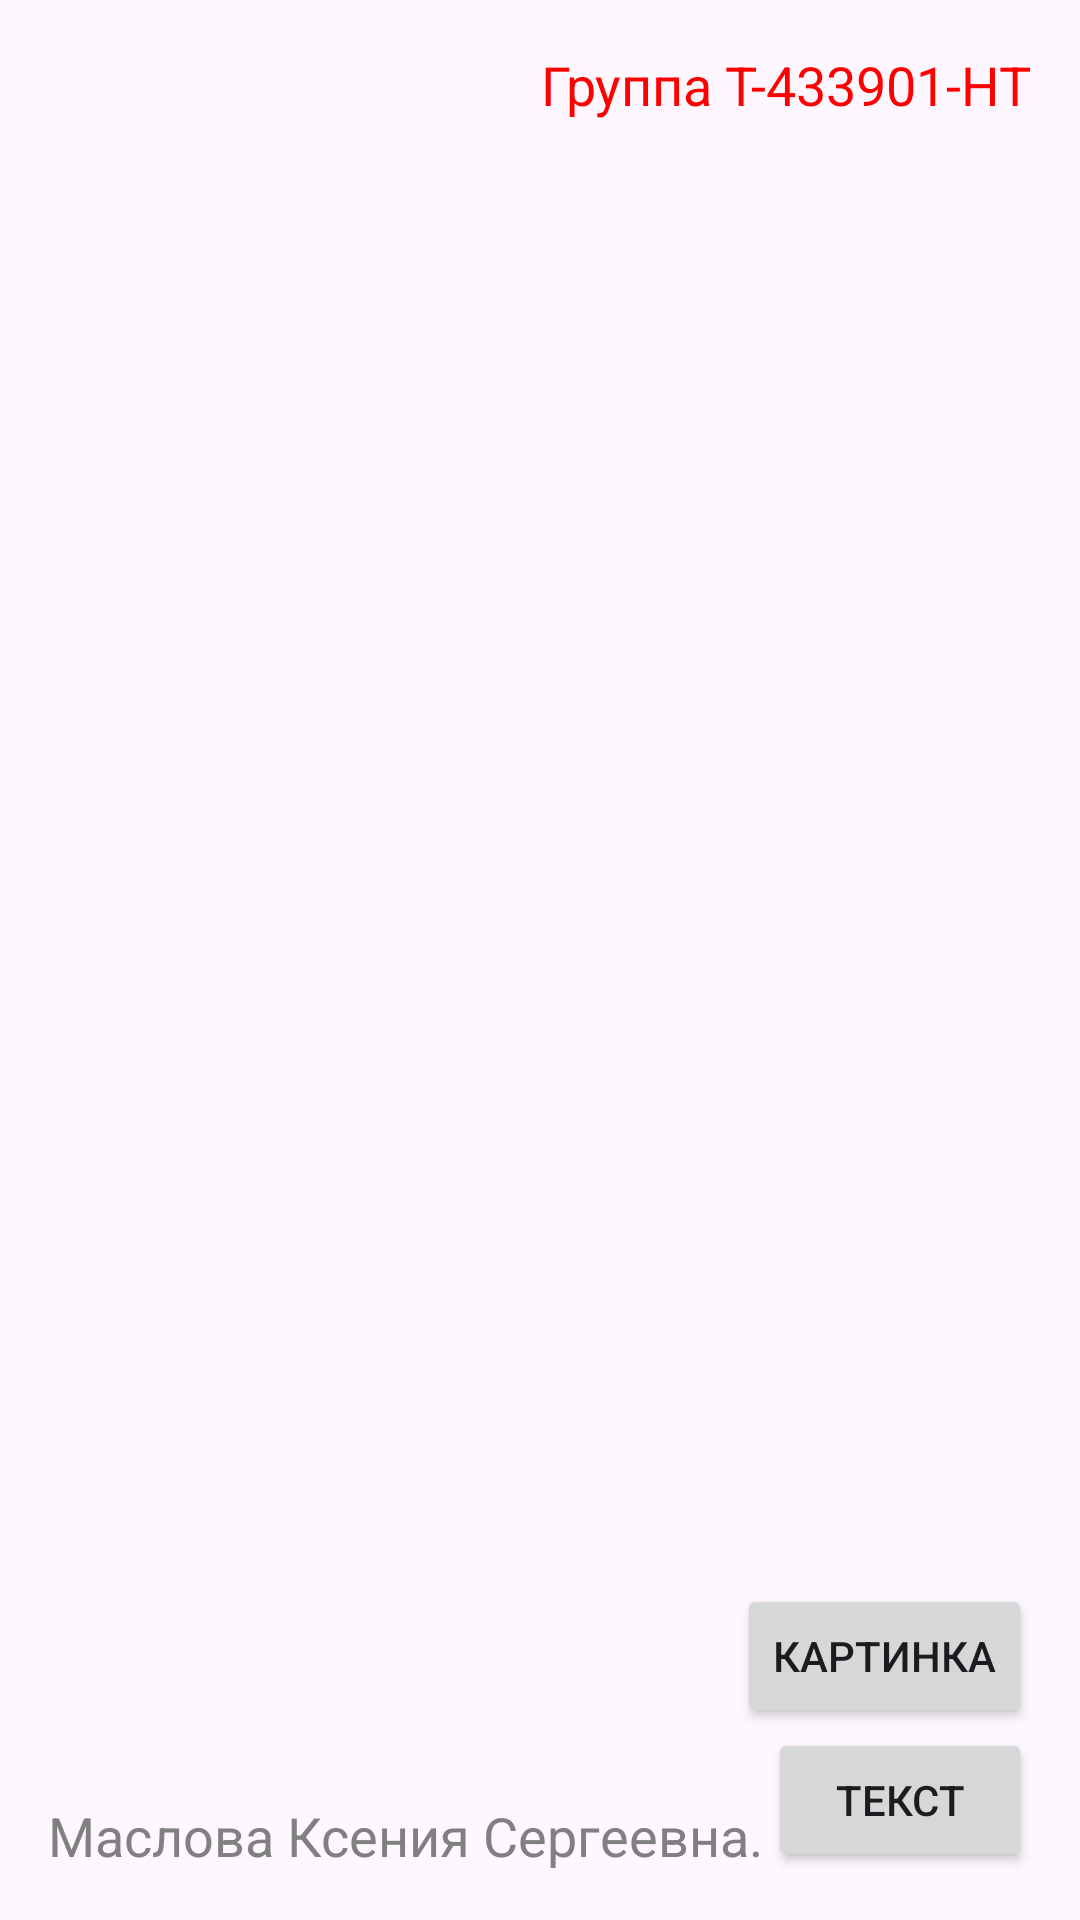

This screen was rendered from an Android layout file. Write that file and the resources it references.
<!-- AndroidManifest.xml: application theme Theme.Javaprojectinst -->
<!-- res/layout/activity_main.xml -->
<?xml version="1.0" encoding="utf-8"?>
<androidx.constraintlayout.widget.ConstraintLayout
    xmlns:android="http://schemas.android.com/apk/res/android"
    xmlns:app="http://schemas.android.com/apk/res-auto"
    android:layout_width="match_parent"
    android:layout_height="match_parent"
    android:padding="16dp">

    <TextView
        android:id="@+id/name"
        android:layout_width="wrap_content"
        android:layout_height="wrap_content"
        android:text="Маслова Ксения Сергеевна."
        android:textColor="#808080"
        android:textSize="18sp"
        app:layout_constraintBottom_toBottomOf="parent"
        app:layout_constraintStart_toStartOf="parent" />

    <TextView
        android:id="@+id/group"
        android:layout_width="wrap_content"
        android:layout_height="wrap_content"
        android:text="Группа Т-433901-НТ"
        android:textColor="#FF0000"
        android:textSize="18sp"
        app:layout_constraintTop_toTopOf="parent"
        app:layout_constraintEnd_toEndOf="parent" />

    <ImageView
        android:id="@+id/imageView"
        android:layout_width="200dp"
        android:layout_height="200dp"
        android:src="@drawable/btr"
        android:contentDescription="Центральное изображение"
        app:layout_constraintTop_toTopOf="parent"
        app:layout_constraintBottom_toBottomOf="parent"
        app:layout_constraintStart_toStartOf="parent"
        app:layout_constraintEnd_toEndOf="parent" />

    <Button
        android:id="@+id/btnToggleText"
        android:layout_width="wrap_content"
        android:layout_height="wrap_content"
        android:text="Текст"
        app:layout_constraintBottom_toBottomOf="parent"
        app:layout_constraintEnd_toEndOf="parent" />

    <Button
        android:id="@+id/btnToggleImage"
        android:layout_width="wrap_content"
        android:layout_height="wrap_content"
        android:text="Картинка"
        app:icon="@drawable/inv"
        app:iconGravity="textStart"
        app:layout_constraintBottom_toTopOf="@id/btnToggleText"
        app:layout_constraintEnd_toEndOf="parent" />

</androidx.constraintlayout.widget.ConstraintLayout>
<!-- resources referenced by this layout -->
<resources>
  <!-- drawable inv (drawable) -->
  <vector xmlns:android="http://schemas.android.com/apk/res/android" android:height="100dp" android:viewportHeight="1000" android:viewportWidth="1000" android:width="100dp">
        
      <path android:fillColor="#FF000000" android:pathData="M699.8,455L504.7,650.1C611.4,647.6 697.3,561.7 699.8,455z"/>
        
      <path android:fillColor="#FF000000" android:pathData="M977.3,465.7c-4.5,-5.3 -62.1,-71.9 -153.3,-134.9l-61.7,61.7c59.6,39.3 105.1,82.3 129.5,107.5C838.3,555.3 683.7,696.3 500,696.3c-13.3,0 -26.4,-0.8 -39.3,-2.2l-74,74c36.2,9.1 74.1,14.4 113.4,14.4c263,0 468.7,-238.1 477.3,-248.2C994.2,514.5 994.2,485.6 977.3,465.7z"/>
        
      <path android:fillColor="#FF000000" android:pathData="M912.1,168.2c0,-2.7 -1,-5.2 -2.9,-7l-70.4,-70.4c-3.9,-3.9 -10.2,-3.9 -14.1,0L667.2,248.4c-51.8,-18.8 -108,-30.9 -167.2,-30.9c-263,0 -468.7,238.1 -477.3,248.2c-16.9,19.9 -16.9,48.8 0,68.7c5.1,6 80.4,93.1 196.1,162.4l-128,128c-1.9,1.9 -2.9,4.4 -2.9,7c0,2.7 1,5.2 2.9,7l70.4,70.4c1.9,1.9 4.5,2.9 7,2.9s5.1,-1 7,-2.9l733.9,-733.9C911,173.4 912.1,170.9 912.1,168.2zM108.2,500c36.1,-37.3 118.4,-113.7 224.6,-159.4c-20.7,31.5 -32.9,69.2 -32.9,109.7c0,46.4 15.9,89 42.5,122.9l-60.9,60.9C200.4,589.1 138.3,531.1 108.2,500z"/>
      
  </vector>
  <style name="Theme.Javaprojectinst" parent="Base.Theme.Javaprojectinst" />
  <style name="Base.Theme.Javaprojectinst" parent="Theme.Material3.DayNight.NoActionBar">
          
          
      </style>
</resources>
